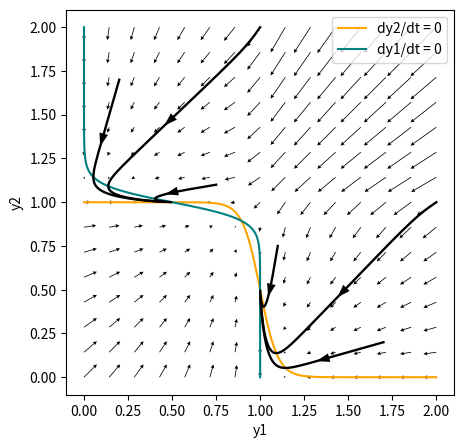

Here is the Python script that generated this plot: (Note: this script raises an exception after producing the figure.)
from math import *
import matplotlib.pyplot as plt
import numpy as np
import scipy.integrate as scint

T = np.linspace(0, 2, 200)
S = np.linspace(0, 2, 15)

def sig(t):
  return 1/(1+e**t)
def y1(y2, W12, D1, S1):
  return sig(S1*(W12*y2-D1))
def y2(y1, W21, D2, S2):
  return sig(S2*(W21*y1-D2))

def vecFieldY1(W12, W21, D1, D2, S1, S2):
  return [[-y1+sig(S1*(W12*y2-D1)) for y1 in S] for y2 in S]
def vecFieldY2(W12, W21, D1, D2, S1, S2):
  return [[-y2+sig(S2*(W21*y1-D2)) for y1 in S] for y2 in S]

def odeTraj(t, Y, W12, W21, D1, D2, S1, S2):
  y1 = Y[0]
  y2 = Y[1]

  dy1dt = -y1 + sig(S1*(W12*y2-D1))
  dy2dt = -y2+sig(S2*(W21*y1-D2))

  return [3*dy1dt, 3*dy2dt]

def findInt(orange, blue):
  A = []
  for i in orange:
    for j in blue:
      if abs(i[0]-j[0]) < .0055 and abs(i[1] - j[1]) < .0055:
        #print("("+str(i[0])+","+str(i[1])+") SAME AS ("+str(j[0])+","+str(j[1])+")")
        A.append([i[0], i[1]])
  return [A[0], A[len(A)-1]]

def executePlot(W12, W21, D1, D2, S1, S2, count):
    fig, ax = plt.subplots(figsize=(5, 5))
    ax.set_xlabel("y1")
    ax.set_ylabel("y2")

    ax.plot(T, [y2(t, W12, D1, S1) for t in T], color='orange', label='dy2/dt = 0')
    ax.plot([y1(t, W21, D2, S2) for t in T], T, color='teal', label='dy1/dt = 0')
    ax.legend()
    plt.quiver(S, S, vecFieldY1(W12, W21, D1, D2, S1, S2), vecFieldY2(W12, W21, D1, D2, S1, S2), width=.002, headwidth=5)


    Y1 = [.2, 1.7]
    Y2 = [1, 2]
    Y3 = [.75, 1.1]

    Y4 = [1.7, .2, ]
    Y5 = [2, 1]
    Y6 = [1.1, .75]


    sol1=scint.solve_ivp(odeTraj, [0, 2], Y1, t_eval=T, args=(W12, W21, D1, D2, S1, S2))
    sol2=scint.solve_ivp(odeTraj, [0, 2], Y2, t_eval=T, args=(W12, W21, D1, D2, S1, S2))
    sol3=scint.solve_ivp(odeTraj, [0, 2], Y3, t_eval=T, args=(W12, W21, D1, D2, S1, S2))
    sol4=scint.solve_ivp(odeTraj, [0, 2], Y4, t_eval=T, args=(W12, W21, D1, D2, S1, S2))
    sol5=scint.solve_ivp(odeTraj, [0, 2], Y5, t_eval=T, args=(W12, W21, D1, D2, S1, S2))
    sol6=scint.solve_ivp(odeTraj, [0, 2], Y6, t_eval=T, args=(W12, W21, D1, D2, S1, S2))
    SOLS = [sol1, sol2, sol3, sol4, sol5, sol6]

    for sol in SOLS:
        plt.plot(sol.y[0,:], sol.y[1,:], 'k-', linewidth=1.7)
        plt.arrow(sol.y[0, 25], sol.y[1, 25], sol.y[0, 25]-sol.y[0, 24], sol.y[1, 25]-sol.y[1, 24], shape='full', lw=0, length_includes_head=True, head_width=.05, color='black')


    orange = [[t, y2(t, W12, D1, S1)] for t in T]
    blue = [[y1(t, W21, D2, S2), t] for t in T]
    '''plt.scatter([findInt(orange, blue)[n][0] for n in range(len(findInt(orange, blue)))],
    [findInt(orange, blue)[n][1] for n in range(len(findInt(orange, blue)))],
            color='r', zorder=2)'''
    plt.savefig("Downloads/dynSlides/"+str(count)+"noDotRev.png", dpi=750)
    #plt.show()

def slideshow():
  count=-1
  for i in np.linspace(20, 1, 150):
    count += 1
    executePlot(1, 1, 1, 1, i, i, count)

slideshow()
